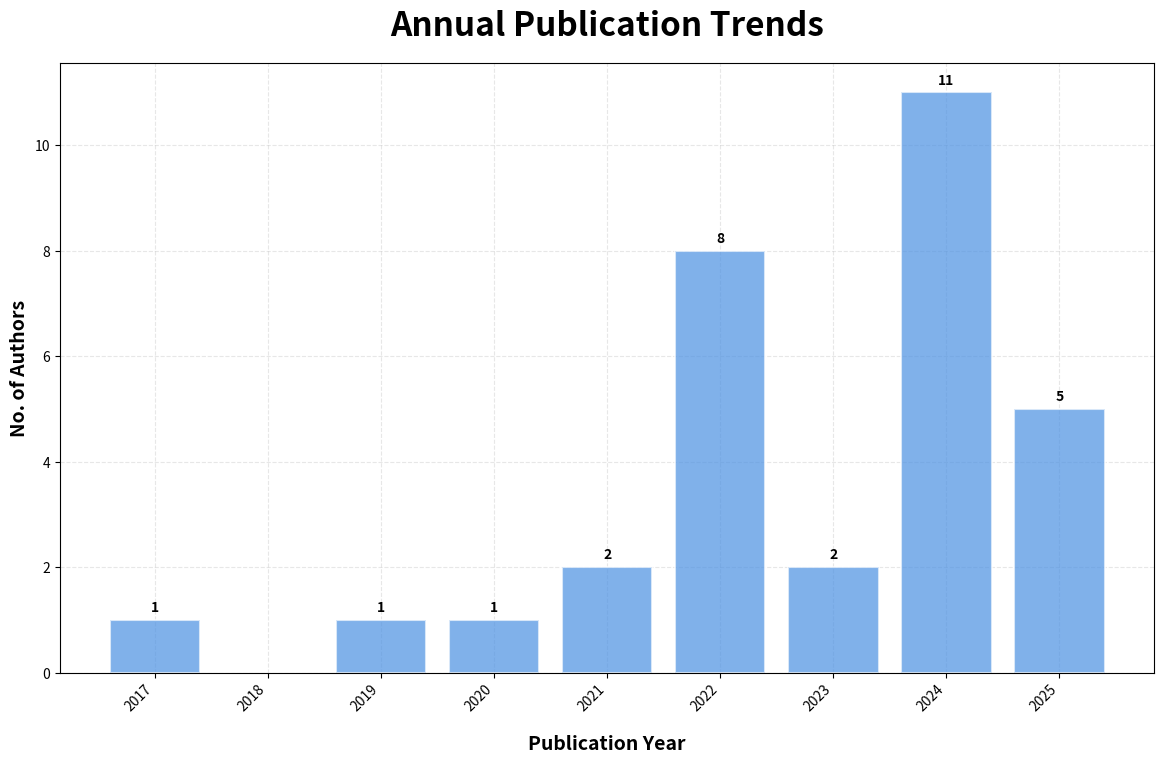

Write the Python code that produced this figure.
import matplotlib.pyplot as plt
import numpy as np
from collections import Counter

def count_publications_per_year(publications_data):
 
    year_counts = Counter([year for _, year in publications_data])
    years = sorted(year_counts.keys())
    counts = [year_counts[year] for year in years]
    return years, counts

def create_publication_bargraph():
    publications_data = [
        ("Rafiei and Adeli", 2017),
        ("Kong et al.", 2019),
        ("van den Ende and Ampuero", 2020),
        ("Hsu and Huang", 2021),
        ("Jozinović et al.", 2021),
        ("Abdatzaher et al.", 2022),
        ("Chakraborty et al.", 2022),
        ("Cofre et al.", 2022),
        ("Khan and Kwon", 2022),
        ("Liao et al.", 2022),
        ("Song et al.", 2022),
        ("Zhang et al.", 2022),
        ("Zhu et al.", 2022),
        ("Hou et al.", 2023),
        ("Lara et al.", 2023),
        ("Banar and Mohammadi", 2024),
        ("F. Li et al.", 2024),
        ("Joshi et al.", 2024),
        ("Khattak et al.", 2024),
        ("Lian et al.", 2024),
        ("Meng et al.", 2024),
        ("Murshed et al.", 2024),
        ("Saad et al.", 2024),
        ("Wibowo et al.", 2024),
        ("Yang et al.", 2024),
        ("Zhu et al.", 2024),
        ("Fayaz et al.", 2025),
        ("Huang et al.", 2025),
        ("Joshi et al.", 2025),
        ("Zheng et al.", 2025),
        ("Zhexebay et al.", 2025)
    ]
    
    
    years, counts = count_publications_per_year(publications_data)
    
    
    fig, ax = plt.subplots(figsize=(12, 8))
    
    
    bar_color = '#4A90E2'  
    
    
    bars = ax.bar(years, counts, color=bar_color, alpha=0.7, edgecolor='white', linewidth=1.5)
    
    
    ax.set_xlabel('Publication Year', fontsize=14, fontweight='bold')
    ax.set_ylabel('No. of Authors', fontsize=14, fontweight='bold')
    ax.set_title('Annual Publication Trends', fontsize=24, fontweight='bold', pad=20)
    
    
    ax.set_xticks(years)
    ax.set_xticklabels(years, rotation=45, ha='right')
    
    
    all_years = list(range(2017, 2026))  
    ax.set_xticks(all_years)
    ax.set_xticklabels(all_years, rotation=45, ha='right')
    
    
    ax.xaxis.labelpad = 15
    
    
    ax.grid(True, alpha=0.3, linestyle='--')
    ax.set_axisbelow(True)
    
    
    for bar, count in zip(bars, counts):
        height = bar.get_height()
        ax.text(bar.get_x() + bar.get_width()/2., height + 0.1,
                str(count), ha='center', va='bottom', fontweight='bold')
    
    
    plt.tight_layout(pad=2.0)
    
    
    plt.savefig('annual_publication_trends.svg', format='svg', 
                bbox_inches='tight', pad_inches=0.3, dpi=300, facecolor='white')
    print("Bar graph saved as 'annual_publication_trends.svg'")
    
    plt.show()

if __name__ == "__main__":
    create_publication_bargraph()
